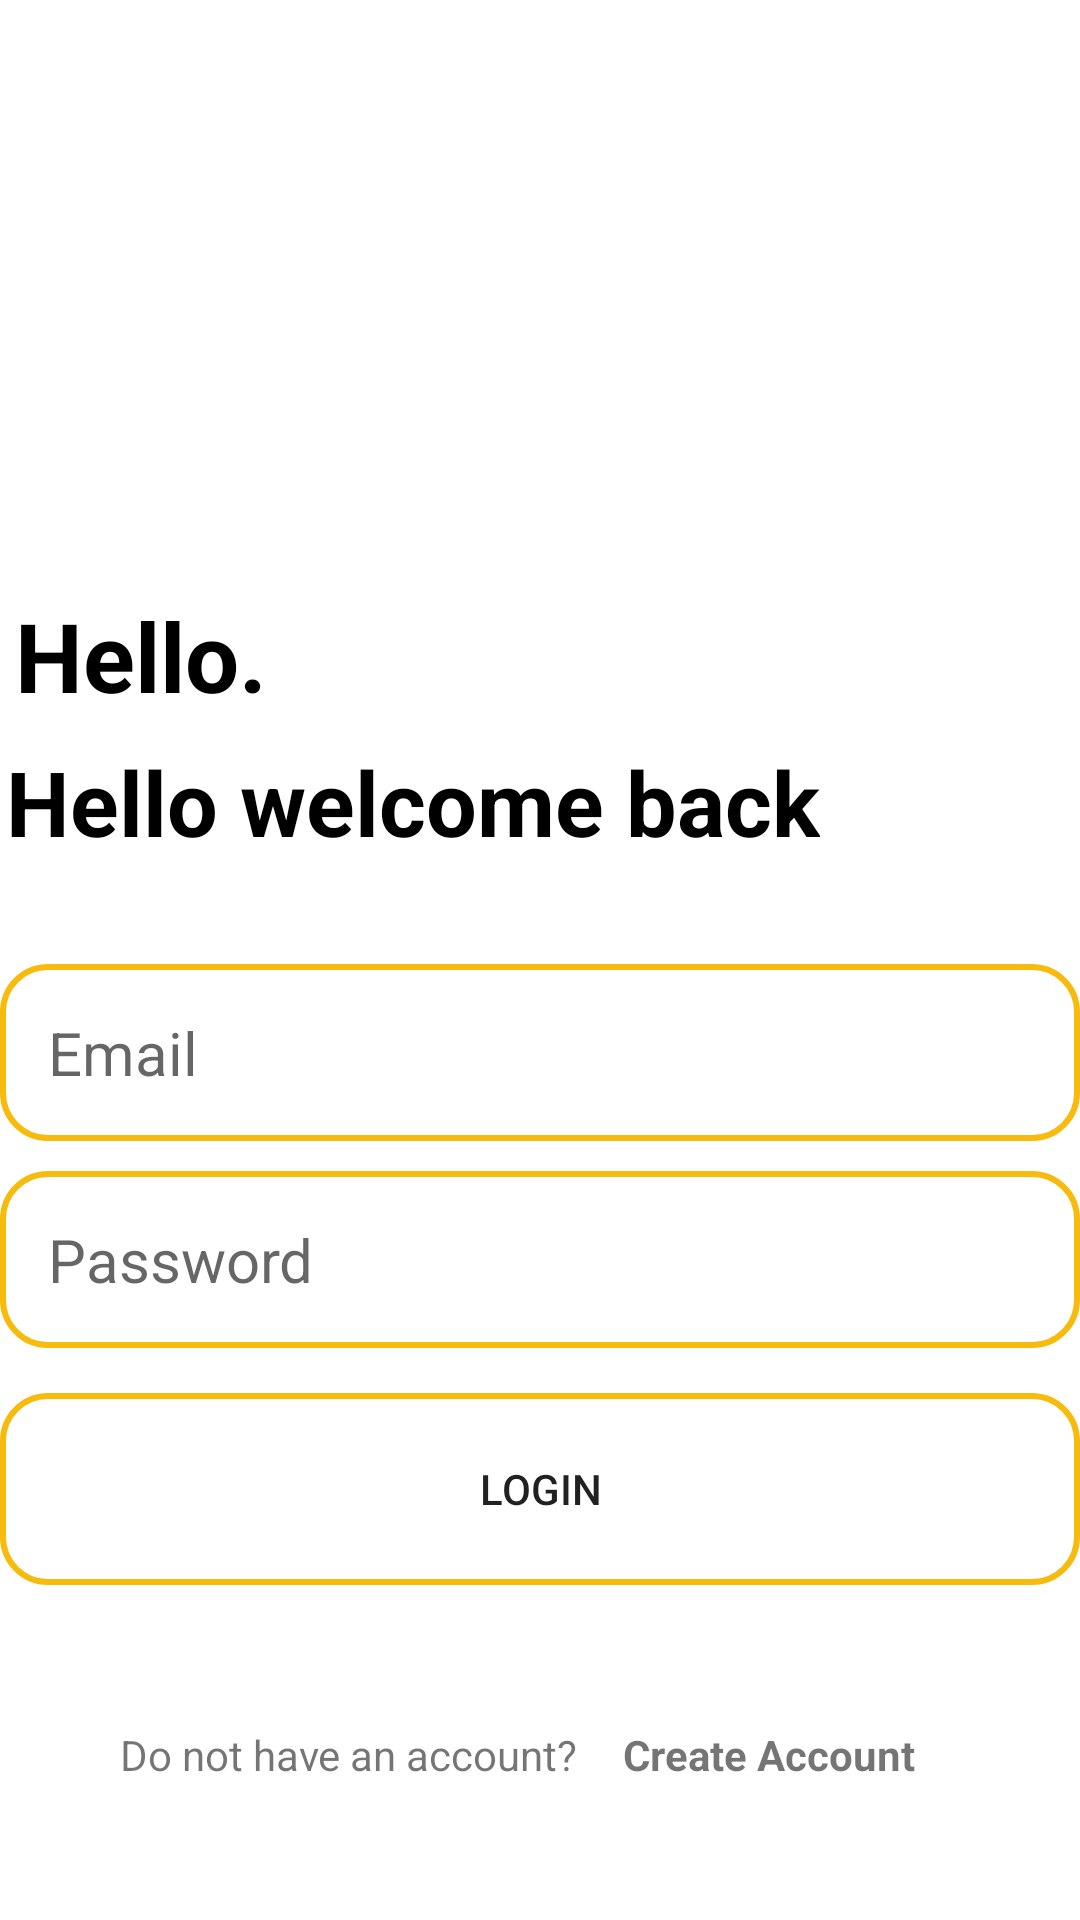

Produce the Android XML layout that renders to this screen, including the resource entries it uses.
<!-- AndroidManifest.xml: application theme Theme.ClassManagement -->
<!-- res/layout/activity_login.xml -->
<?xml version="1.0" encoding="utf-8"?>
<RelativeLayout xmlns:android="http://schemas.android.com/apk/res/android"
    xmlns:tools="http://schemas.android.com/tools"
    android:layout_width="match_parent"
    android:layout_height="match_parent"
    android:layout_marginHorizontal="32dp"
    android:layout_marginVertical="16dp"
    tools:context=".controller.UI.loginAndCreate.LoginActivity">

    <TextView
        android:id="@+id/menu_tv_language"
        android:layout_width="50dp"
        android:layout_height="50dp"
        android:layout_alignParentTop="true"
        android:layout_alignParentEnd="true"
        android:layout_marginStart="19dp"
        android:layout_marginTop="3dp"
        android:layout_marginEnd="5dp"
        android:background="@drawable/ic_baseline_language_24"
        android:onClick="openMenuLanguage"
        android:padding="20dp" />

    <ImageView
        android:id="@+id/signIn_icon"
        android:layout_width="128dp"
        android:layout_height="128dp"
        android:layout_alignParentTop="true"
        android:layout_centerHorizontal="true"
        android:layout_marginVertical="32dp"
        android:src="@drawable/icon_login" />

    <LinearLayout

        android:id="@+id/welcome_text"
        android:layout_width="wrap_content"
        android:layout_height="wrap_content"
        android:layout_below="@id/signIn_icon"
        android:orientation="vertical">

        <TextView
            android:layout_width="match_parent"
            android:layout_height="wrap_content"
            android:padding="5dp"
            android:text="@string/hello"
            android:textColor="@color/black"
            android:textSize="32sp"
            android:textStyle="bold" />

        <TextView
            android:padding="2dp"
            android:layout_width="match_parent"
            android:layout_height="wrap_content"
            android:text="@string/text_welcomeBack"
            android:textColor="@color/black"
            android:textSize="30sp"
            android:textStyle="bold" />
    </LinearLayout>

    <LinearLayout
        android:id="@+id/form_layout"
        android:layout_width="match_parent"
        android:layout_height="wrap_content"
        android:layout_below="@id/welcome_text"
        android:layout_marginVertical="32dp"
        android:layout_marginTop="40dp"
        android:orientation="vertical">

        <EditText
            android:id="@+id/loginEmail"
            android:layout_width="match_parent"
            android:layout_height="wrap_content"
            android:background="@drawable/backgroundeditext"
            android:hint="Email"
            android:inputType="textEmailAddress"
            android:padding="16dp"
            android:textSize="20sp" />

        <EditText
            android:id="@+id/loginPassword"
            android:layout_width="match_parent"
            android:layout_height="wrap_content"
            android:layout_marginTop="10dp"
            android:background="@drawable/backgroundeditext"
            android:hint="@string/password"
            android:inputType="textPassword"
            android:padding="16dp"
            android:textSize="20sp" />


        <Button
            android:id="@+id/login_btn"
            android:layout_width="match_parent"
            android:layout_height="64dp"
            android:layout_marginTop="15dp"
            android:background="@drawable/backgroundeditext"
            android:text="@string/login_text_btn" />
        <ProgressBar
            android:id="@+id/login_progress_bar"
            android:layout_marginTop="15dp"
            android:layout_width="24dp"
            android:layout_height="64dp"
            android:visibility="gone"
            android:layout_gravity="center"/>
    </LinearLayout>
    <LinearLayout
        android:layout_below="@id/form_layout"
        android:layout_width="match_parent"
        android:layout_height="wrap_content"
        android:orientation="horizontal"
        android:gravity="center">
        <TextView
            android:layout_width="wrap_content"
            android:layout_height="wrap_content"
            android:text="@string/text_banChuaCotaiKhoan" />
        <TextView
            android:layout_width="wrap_content"
            android:layout_height="wrap_content"
            android:textStyle="bold"
            android:padding="15dp"
            android:id="@+id/create_account_btn_textview"
            android:text="@string/text_createAccount"/>

    </LinearLayout>
</RelativeLayout>
<!-- resources referenced by this layout -->
<resources>
  <color name="black">#FF000000</color>
  <!-- drawable backgroundeditext (drawable-v24) -->
  <?xml version="1.0" encoding="utf-8"?>
  <shape xmlns:android="http://schemas.android.com/apk/res/android"
      android:shape="rectangle">
      <corners
          android:radius="15dp"/>
      <stroke
          android:color="@color/my_primary"
          android:width="2dp"/>
  
  </shape>
  <string name="hello">Hello.</string>
  <string name="login_text_btn">Login</string>
  <string name="password">Password</string>
  <string name="text_banChuaCotaiKhoan">Do not have an account? </string>
  <string name="text_createAccount">Create Account</string>
  <string name="text_welcomeBack">Hello welcome back</string>
  <style name="Theme.ClassManagement" parent="Theme.MaterialComponents.DayNight.NoActionBar">
          
          <item name="colorPrimary">@color/my_primary</item>
          <item name="colorPrimaryVariant">@color/my_primary</item>
          <item name="colorOnPrimary">@color/white</item>
          
          <item name="colorSecondary">@color/teal_200</item>
          <item name="colorSecondaryVariant">@color/teal_700</item>
          <item name="colorOnSecondary">@color/black</item>
          
          <item name="android:statusBarColor">?attr/colorPrimaryVariant</item>
          
      </style>
  <color name="my_primary">#F7BB0D</color>
  <color name="white">#FFFFFFFF</color>
  <color name="teal_200">#FF03DAC5</color>
  <color name="teal_700">#FF018786</color>
</resources>
